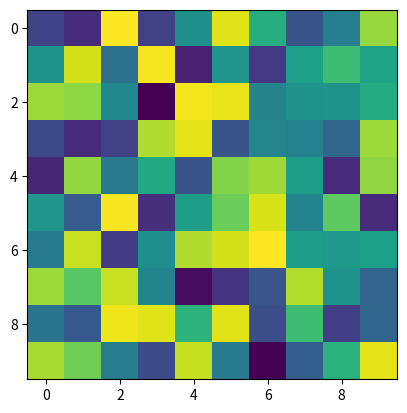

Reproduce this figure in Python.






import numpy as np
import matplotlib.pyplot as plt

plt.imshow(np.random.rand(10,10))

